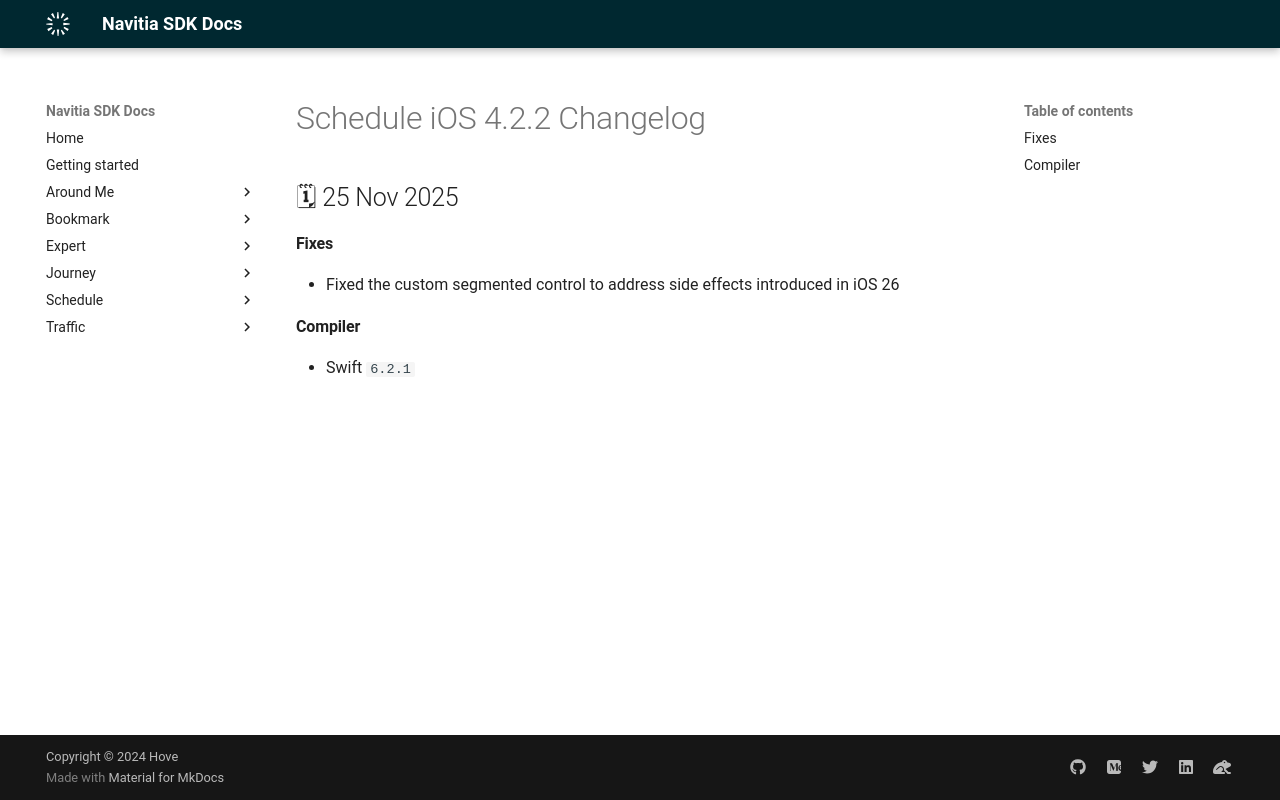

repository: hove-io/navitia_sdk_docs · page: schedule/ios/releases/4.2.2/index.html · generator: mkdocs

---
title: Schedule iOS 4.2.2 - Changelog - Navitia SDK Docs
---

# Schedule iOS 4.2.2 Changelog

<h2>🗓 25 Nov 2025</h2>

#### Fixes
- Fixed the custom segmented control to address side effects introduced in iOS 26

#### Compiler
-  Swift  `6.2.1`
